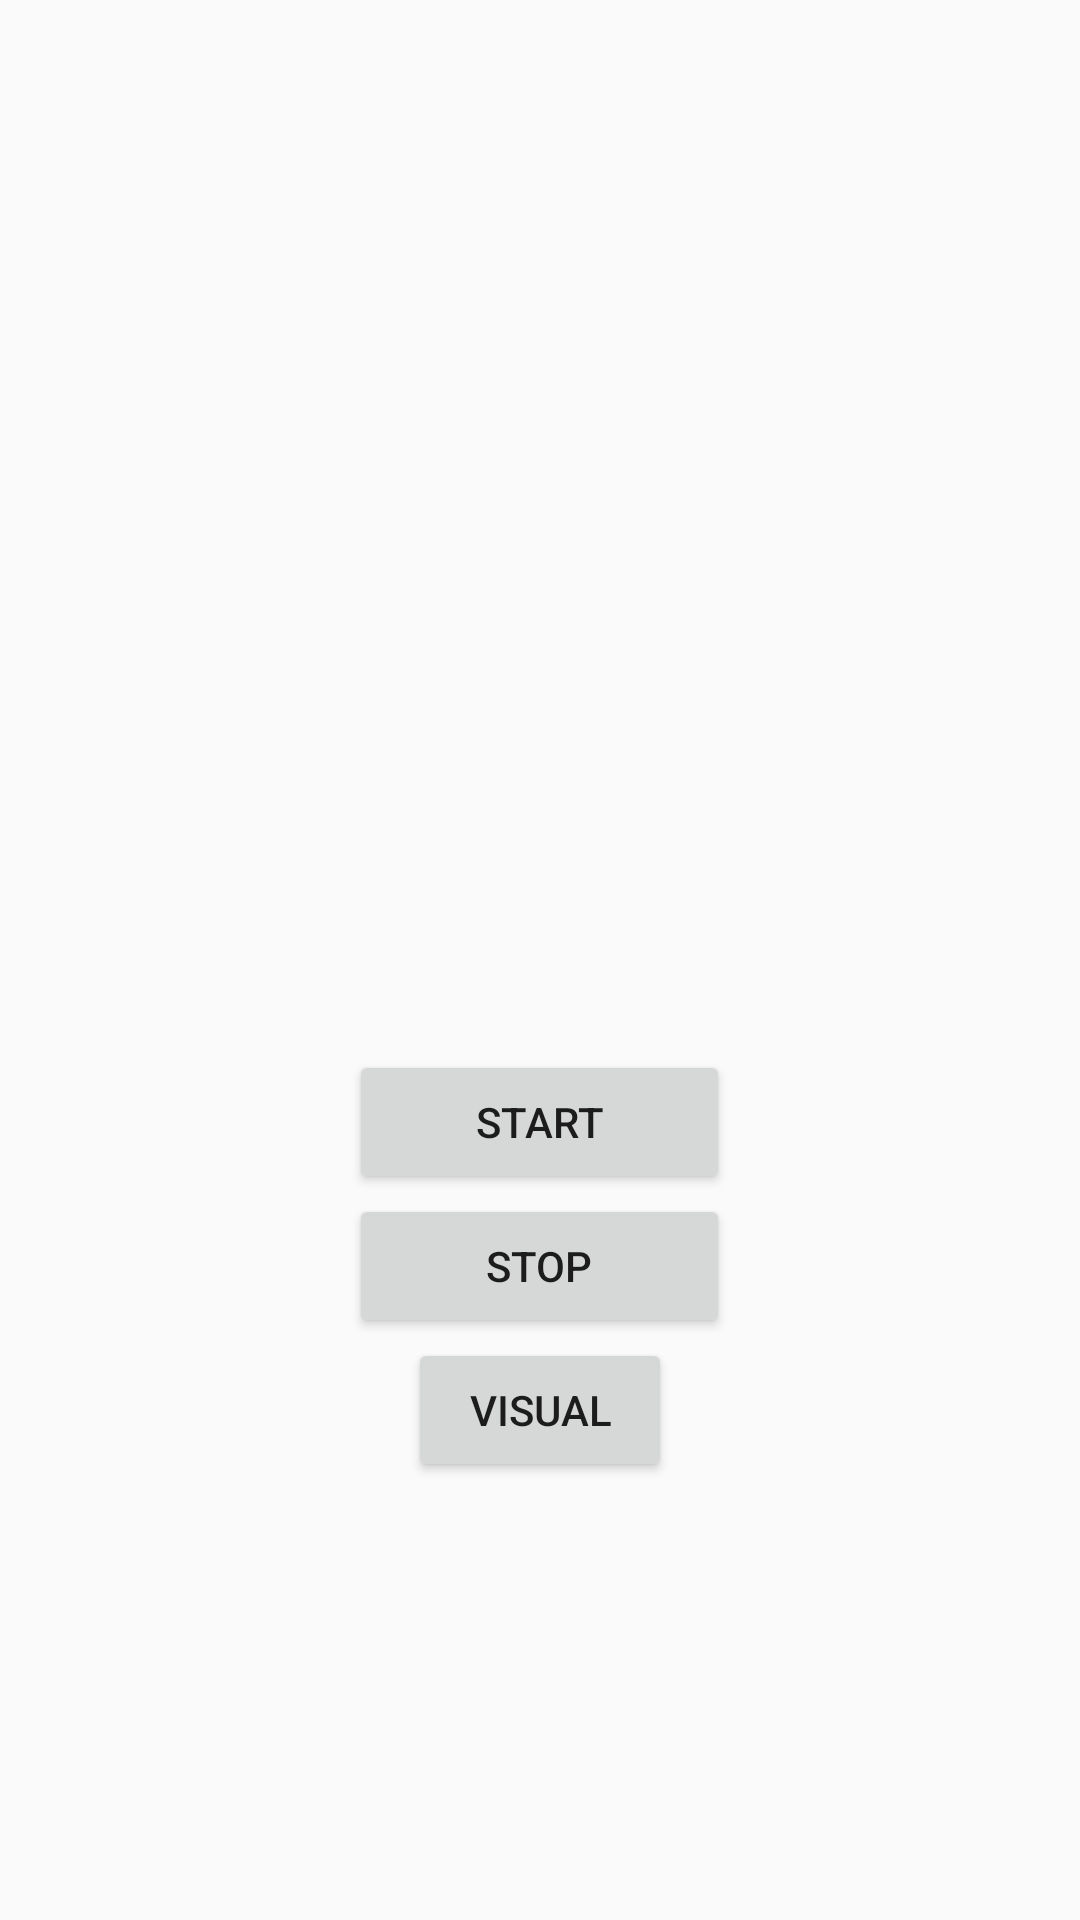

Android layout source for this screen:
<!-- AndroidManifest.xml: application theme AppTheme -->
<!-- res/layout/graph_lay.xml -->
<?xml version="1.0" encoding="utf-8"?>
<LinearLayout xmlns:android="http://schemas.android.com/apk/res/android"
    android:orientation="vertical" android:layout_width="match_parent"
    android:layout_height="match_parent">

    <LinearLayout
        android:orientation="vertical"
        android:layout_width="fill_parent"
        android:layout_height="350dp"
        android:id="@+id/graph_holder"></LinearLayout>

    <Button
        style="?android:attr/buttonStyleSmall"
        android:layout_width="127dp"
        android:layout_height="wrap_content"
        android:text="@string/Start"
        android:id="@+id/button"
        android:layout_gravity="center_horizontal" />

    <Button
        style="?android:attr/buttonStyleSmall"
        android:layout_width="127dp"
        android:layout_height="wrap_content"
        android:text="@string/Stop"
        android:id="@+id/button2"
        android:layout_gravity="center_horizontal" />

    <Button
        android:layout_width="wrap_content"
        android:layout_height="wrap_content"
        android:text="@string/Visual"
        android:id="@+id/visual"
        android:layout_gravity="center_horizontal" />

</LinearLayout>
<!-- resources referenced by this layout -->
<resources>
  <string name="Start">Start</string>
  <string name="Stop">Stop</string>
  <string name="Visual">Visual</string>
  <style name="AppTheme" parent="Theme.AppCompat.Light.DarkActionBar">
          
      </style>
</resources>
